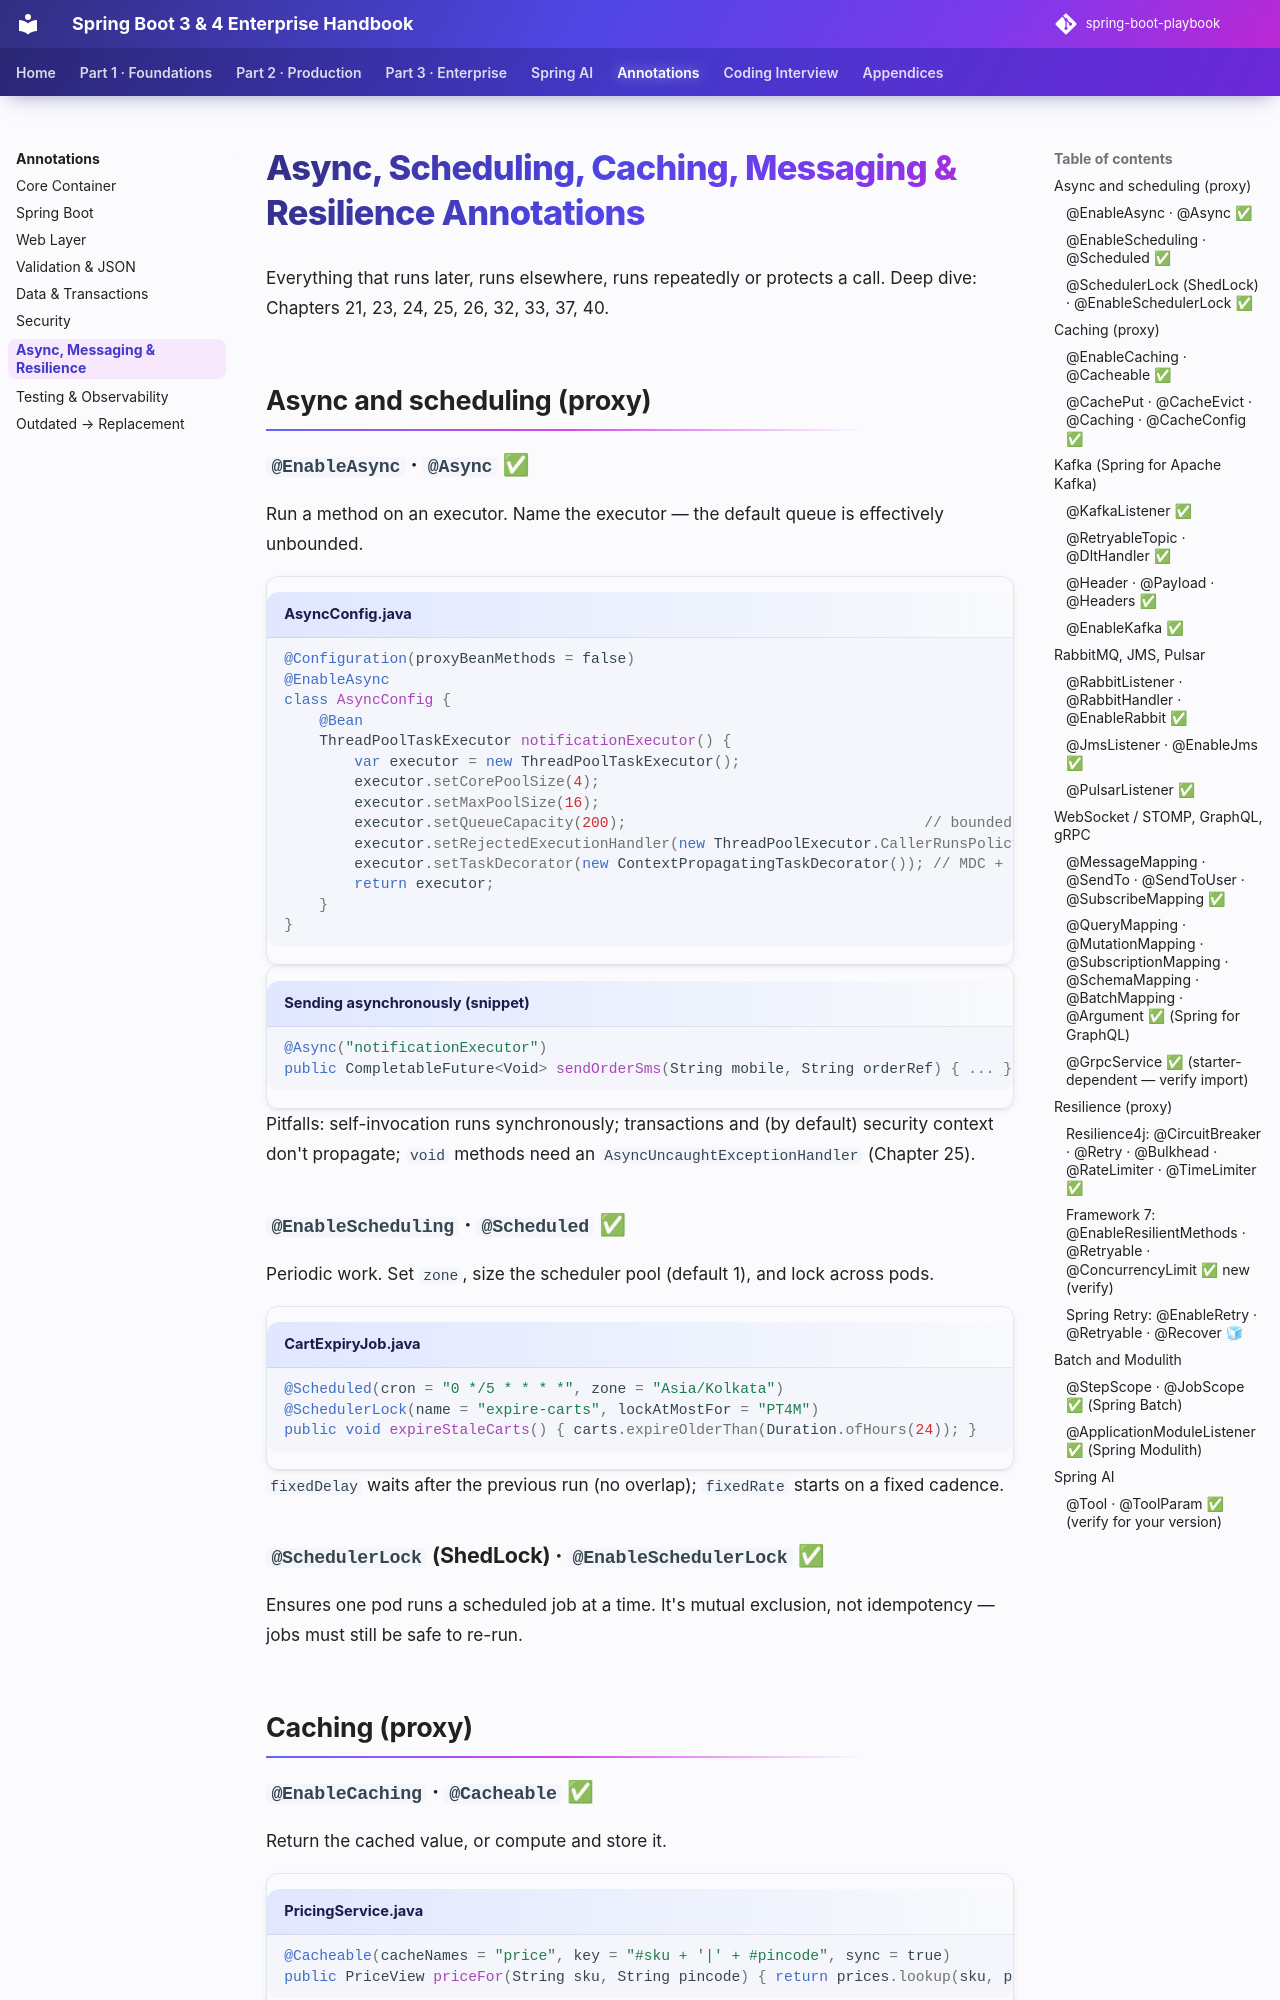

repository: khiruashish/spring-boot-playbook · page: annotations/async-messaging/index.html · generator: mkdocs

# Async, Scheduling, Caching, Messaging & Resilience Annotations

Everything that runs later, runs elsewhere, runs repeatedly or protects a call. Deep dive: Chapters 21, 23, 24, 25, 26, 32, 33, 37, 40.

## Async and scheduling **(proxy)**

### `@EnableAsync` · `@Async` ✅
Run a method on an executor. Name the executor — the default queue is effectively unbounded.

```java title="AsyncConfig.java"
@Configuration(proxyBeanMethods = false)
@EnableAsync
class AsyncConfig {
    @Bean
    ThreadPoolTaskExecutor notificationExecutor() {
        var executor = new ThreadPoolTaskExecutor();
        executor.setCorePoolSize(4);
        executor.setMaxPoolSize(16);
        executor.setQueueCapacity(200);                                  // bounded
        executor.setRejectedExecutionHandler(new ThreadPoolExecutor.CallerRunsPolicy());
        executor.setTaskDecorator(new ContextPropagatingTaskDecorator()); // MDC + tracing
        return executor;
    }
}
```
```java title="Sending asynchronously (snippet)"
@Async("notificationExecutor")
public CompletableFuture<Void> sendOrderSms(String mobile, String orderRef) { ... }
```
Pitfalls: self-invocation runs synchronously; transactions and (by default) security context don't propagate; `void` methods need an `AsyncUncaughtExceptionHandler` (Chapter 25).

### `@EnableScheduling` · `@Scheduled` ✅
Periodic work. Set `zone`, size the scheduler pool (default 1), and lock across pods.

```java title="CartExpiryJob.java"
@Scheduled(cron = "0 */5 * * * *", zone = "Asia/Kolkata")
@SchedulerLock(name = "expire-carts", lockAtMostFor = "PT4M")
public void expireStaleCarts() { carts.expireOlderThan(Duration.ofHours(24)); }
```
`fixedDelay` waits after the previous run (no overlap); `fixedRate` starts on a fixed cadence.

### `@SchedulerLock` (ShedLock) · `@EnableSchedulerLock` ✅
Ensures one pod runs a scheduled job at a time. It's mutual exclusion, not idempotency — jobs must still be safe to re-run.

## Caching **(proxy)**
